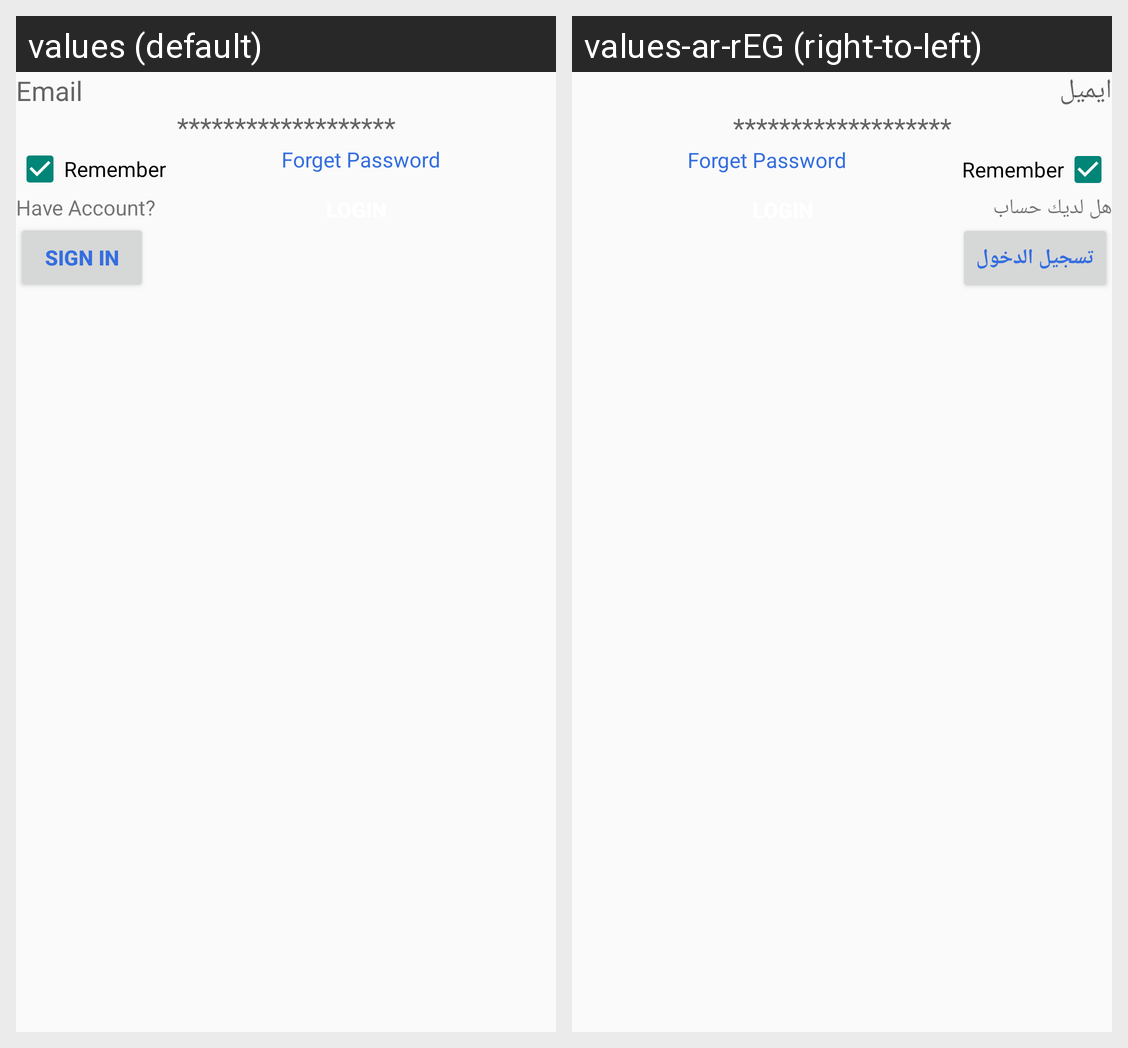

Translations of the strings shown on this Android screen, per locale in the grid:
Android screen res/layout/fragment_1.xml rendered under 2 locales, left to right: values (default), values-ar-rEG (right-to-left). Device: Nexus 5 (rendered at 1080×1920; each locale shown at half size, 540×960, under a caption strip naming it); theme Theme.Networks.
Strings drawn on this screen, with the default value and each locale's value (text and hints the layout hard-codes, and strings that could not be matched under every locale, appear in the picture but are not listed):

email
  values: Email
  values-ar-rEG: ايميل

Remember_me
  values: Remember
  values-ar-rEG: Remember  [not translated; the default value is used]

have_account
  values: Have Account?
  values-ar-rEG: هل لديك حساب

sign_in
  values: SIGN IN
  values-ar-rEG: تسجيل الدخول
